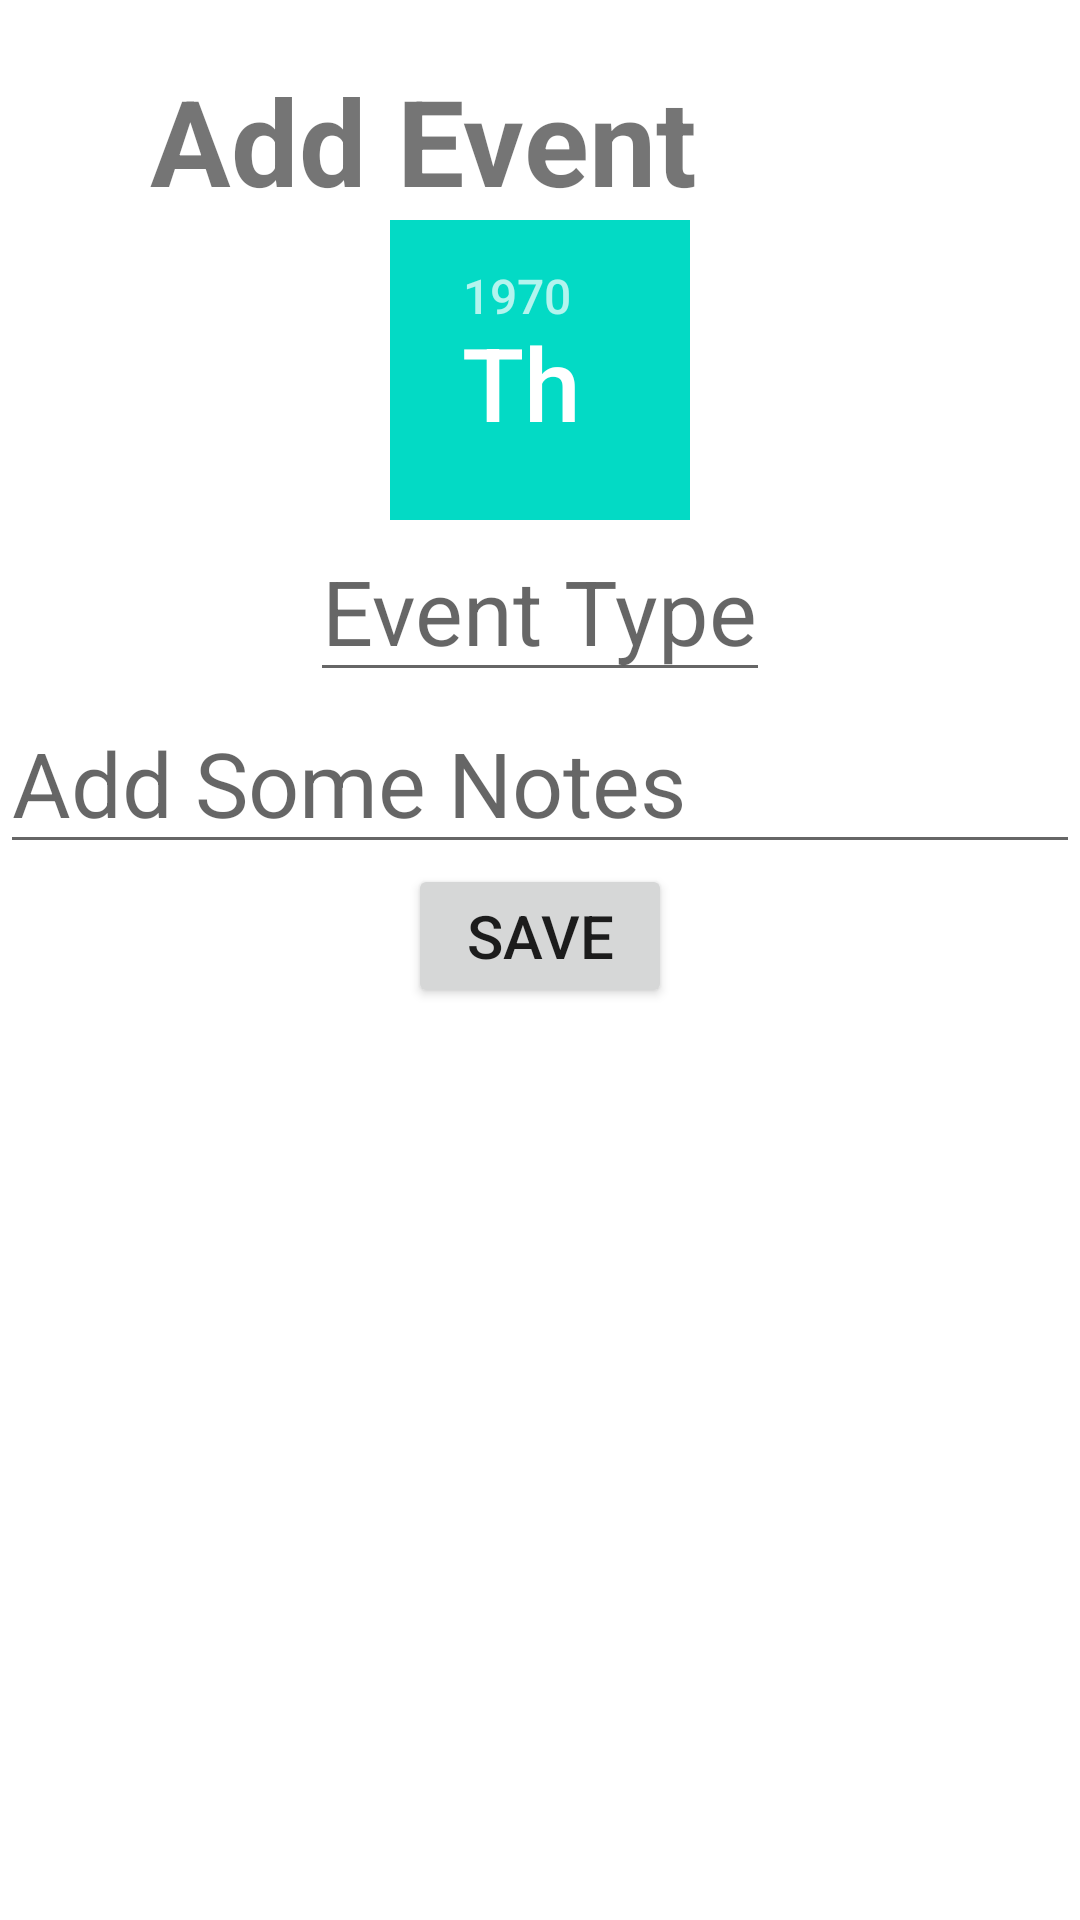

Produce the Android XML layout that renders to this screen, including the resource entries it uses.
<!-- AndroidManifest.xml: application theme Theme.AZDairyApp -->
<!-- res/layout/activity_add_event.xml -->
<?xml version="1.0" encoding="utf-8"?>
<LinearLayout xmlns:android="http://schemas.android.com/apk/res/android"
    xmlns:app="http://schemas.android.com/apk/res-auto"
    xmlns:tools="http://schemas.android.com/tools"
    android:layout_width="match_parent"
    android:layout_height="match_parent"
    android:orientation="vertical"
    tools:context=".add_event">

    <LinearLayout
        android:layout_width="wrap_content"
        android:layout_height="wrap_content"
        android:gravity="center"
        android:layout_marginTop="20dp"
        android:orientation="horizontal">



        <TextView
            android:id="@+id/textView5"
            android:layout_width="wrap_content"
            android:layout_height="wrap_content"
            android:layout_weight="1"
            android:textSize="40sp"
            android:textStyle="bold"
            android:layout_marginLeft="50sp"
            android:text="Add Event" />
    </LinearLayout>
    <DatePicker
        android:layout_width="100dp"
        android:layout_height="100dp"
        android:layout_gravity="center"/>
    <EditText
        android:layout_width="wrap_content"
        android:layout_height="wrap_content"
        android:hint="Event Type"
        android:layout_gravity="center"
        android:textSize="30sp"
        />
    <EditText
        android:layout_width="match_parent"
        android:layout_height="wrap_content"
        android:layout_gravity="center"
        android:hint="Add Some Notes"
        android:textSize="30sp"
        />

    <Button
        android:layout_width="wrap_content"
        android:layout_height="wrap_content"
        android:text="Save"
        android:id="@+id/btn1"
        android:layout_gravity="center"
        android:textSize="20sp"/>

</LinearLayout>
<!-- resources referenced by this layout -->
<resources>
  <style name="Theme.AZDairyApp" parent="Theme.MaterialComponents.DayNight.DarkActionBar">
          
          <item name="colorPrimary">@color/purple_500</item>
          <item name="colorPrimaryVariant">@color/purple_700</item>
          <item name="colorOnPrimary">@color/white</item>
          
          <item name="colorSecondary">@color/teal_200</item>
          <item name="colorSecondaryVariant">@color/teal_700</item>
          <item name="colorOnSecondary">@color/black</item>
          
          <item name="android:statusBarColor" tools:targetApi="l">?attr/colorPrimaryVariant</item>
          
      </style>
  <!-- not gathered from this repository: default colours our renderer supplied (Android Studio template values) -->
  <color name="purple_500">#FF6200EE</color>
  <color name="purple_700">#FF3700B3</color>
  <color name="teal_200">#FF03DAC5</color>
  <color name="teal_700">#FF018786</color>
  <color name="black">#FF000000</color>
  <color name="white">#FFFFFFFF</color>
</resources>
